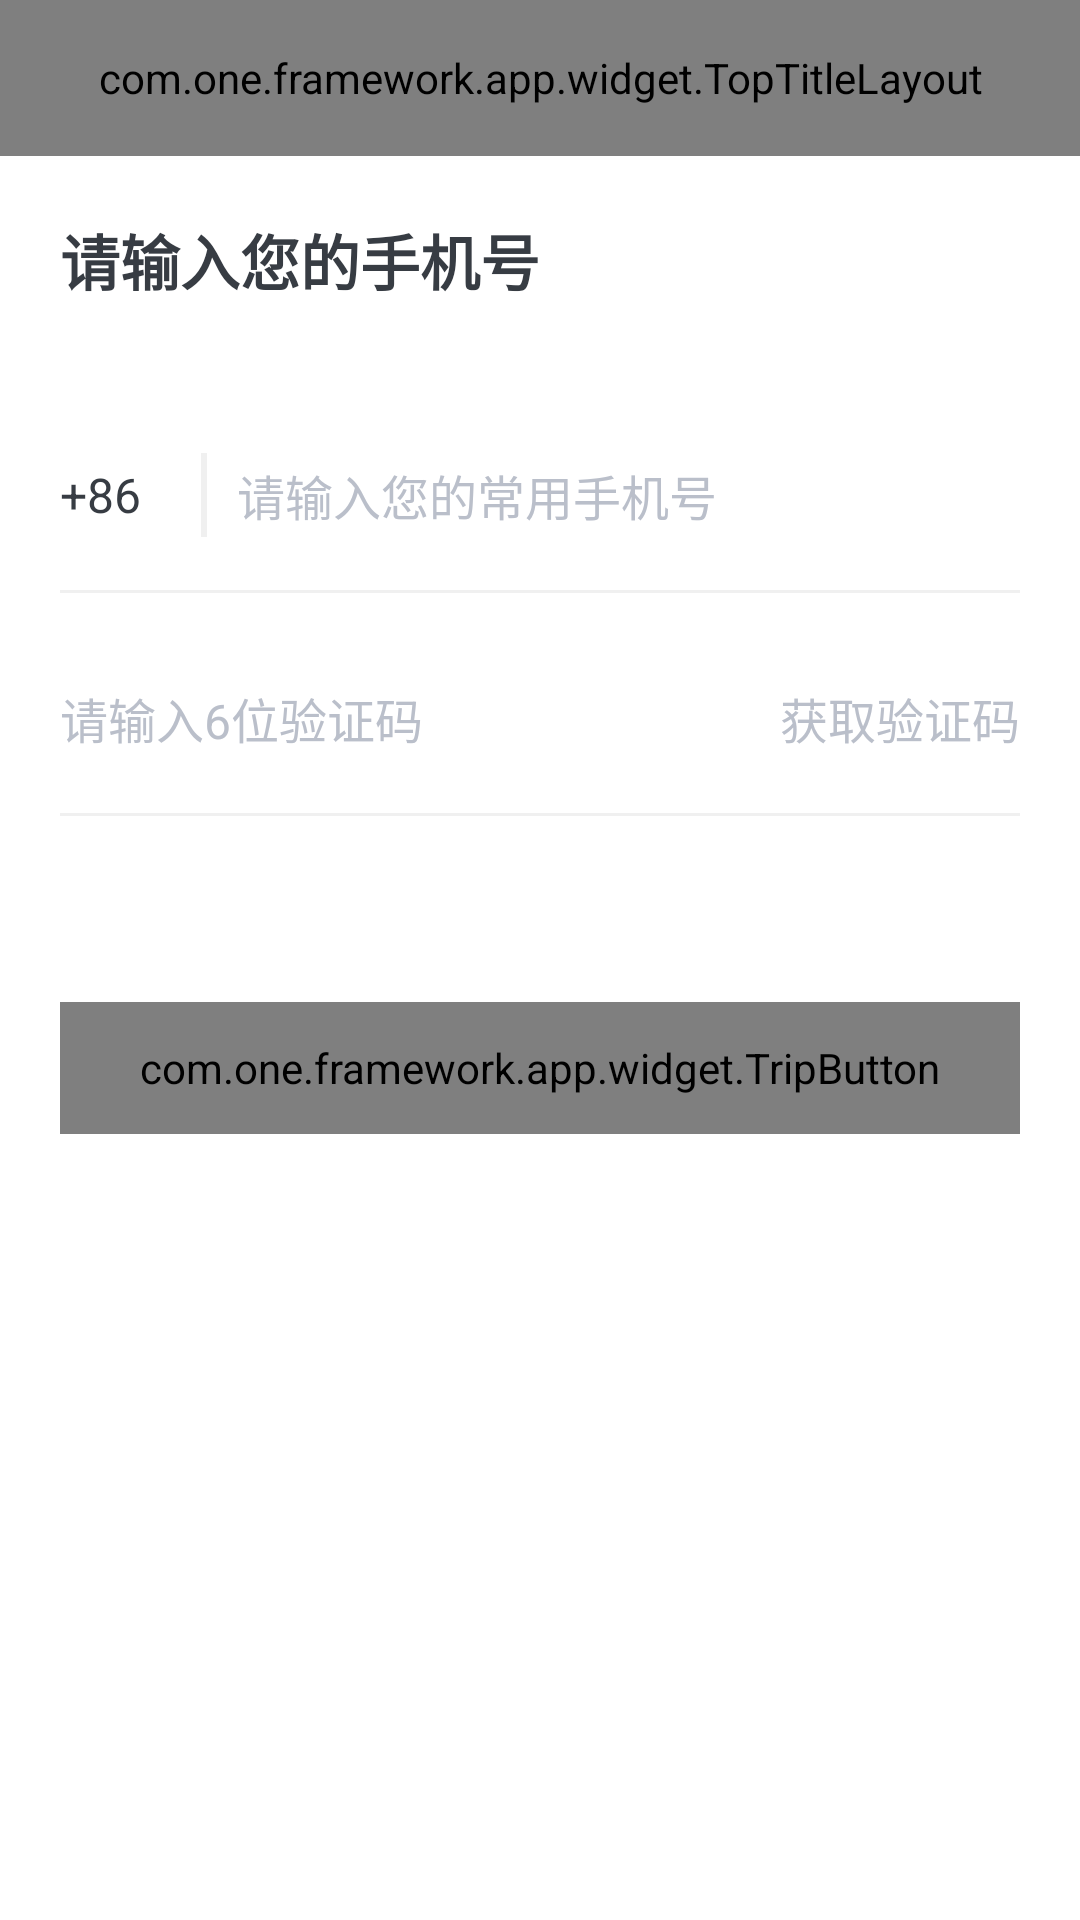

Here is an Android app screen rendered from its layout file. Give the layout XML and the strings, colors and styles it references.
<!-- AndroidManifest.xml: application theme AppTheme.Main -->
<!-- res/layout/one_login_layout.xml -->
<LinearLayout xmlns:android="http://schemas.android.com/apk/res/android"
  xmlns:app="http://schemas.android.com/apk/res-auto"
  android:layout_width="match_parent"
  android:layout_height="match_parent"
  android:background="@android:color/white"
  android:fitsSystemWindows="true"
  android:orientation="vertical">

  <com.one.framework.app.widget.TopTitleLayout
    android:id="@+id/oneLoginTitle"
    android:layout_width="match_parent"
    android:layout_height="52dp"/>

  <TextView
    android:textStyle="bold"
    android:layout_width="match_parent"
    android:layout_height="wrap_content"
    android:layout_marginTop="20dp"
    android:layout_marginBottom="42dp"
    android:layout_marginLeft="20dp"
    android:text="请输入您的手机号"
    android:textColor="#373c43"
    android:textSize="20sp"/>

  <LinearLayout
    android:layout_width="match_parent"
    android:layout_height="wrap_content"
    android:layout_marginLeft="10dp"
    android:orientation="horizontal">
    <TextView
      android:id="@+id/oneLoginPhoneArea"
      android:layout_width="wrap_content"
      android:layout_height="wrap_content"
      android:layout_gravity="center_vertical"
      android:padding="10dp"
      android:text="+86"
      android:textColor="#373c43"
      android:textSize="16sp"/>

    <View
      android:layout_width="2dp"
      android:layout_height="28dp"
      android:layout_marginLeft="10dp"
      android:layout_gravity="center_vertical"
      android:background="#f0f0f0"/>

    <EditText
      android:id="@+id/oneLoginPhone"
      android:layout_width="match_parent"
      android:layout_height="wrap_content"
      android:layout_gravity="center_vertical"
      android:padding="10dp"
      android:background="@null"
      android:hint="请输入您的常用手机号"
      android:inputType="phone"
      android:maxLength="11"
      android:textColor="#02040d"
      android:textColorHint="#babfca"
      android:textCursorDrawable="@drawable/edittext_cursor_color_bg"
      android:textSize="16sp"/>
  </LinearLayout>

  <View
    android:layout_width="match_parent"
    android:layout_height="1dp"
    android:layout_marginTop="10dp"
    android:layout_marginBottom="20dp"
    android:layout_marginLeft="20dp"
    android:layout_marginRight="20dp"
    android:background="#f0f0f0"/>

  <RelativeLayout
    android:layout_width="match_parent"
    android:layout_height="wrap_content"
    android:layout_marginLeft="10dp"
    android:layout_marginRight="10dp"
    android:orientation="horizontal">

    <EditText
      android:id="@+id/oneLoginCode"
      android:layout_width="match_parent"
      android:layout_height="wrap_content"
      android:layout_alignParentLeft="true"
      android:layout_gravity="center_vertical"
      android:padding="10dp"
      android:background="@null"
      android:hint="请输入6位验证码"
      android:inputType="number"
      android:maxLength="6"
      android:textColor="#02040d"
      android:textColorHint="#babfca"
      android:textCursorDrawable="@drawable/edittext_cursor_color_bg"
      android:textSize="16sp"/>

    <TextView
      android:id="@+id/oneObtainCode"
      android:layout_width="wrap_content"
      android:layout_height="wrap_content"
      android:layout_alignParentRight="true"
      android:padding="10dp"
      android:enabled="false"
      android:text="@string/one_login_verify_code"
      android:textColor="#babfca"
      android:textSize="16sp"/>
  </RelativeLayout>

  <View
    android:layout_width="match_parent"
    android:layout_height="1dp"
    android:layout_marginTop="10dp"
    android:layout_marginBottom="20dp"
    android:layout_marginLeft="20dp"
    android:layout_marginRight="20dp"
    android:background="#f0f0f0"/>

  <TextView
    android:id="@+id/oneLoginCheck"
    android:layout_width="match_parent"
    android:layout_height="wrap_content"
    android:layout_marginTop="-10dp"
    android:layout_marginLeft="20dp"
    android:text="请输入正确手机号"
    android:textColor="#babfca"
    android:textSize="12sp"
    android:visibility="gone"/>

  <LinearLayout
    android:id="@+id/oneInviteCodeLayout"
    android:layout_width="match_parent"
    android:layout_height="wrap_content"
    android:layout_marginLeft="20dp"
    android:layout_marginRight="20dp"
    android:orientation="vertical"
    android:visibility="gone">

    <EditText
      android:id="@+id/oneLoginInvite"
      android:layout_width="match_parent"
      android:layout_height="wrap_content"
      android:layout_alignParentLeft="true"
      android:layout_gravity="center_vertical"
      android:background="@null"
      android:hint="请输入邀请码"
      android:inputType="text"
      android:maxLength="4"
      android:textColor="#02040d"
      android:textColorHint="#babfca"
      android:textCursorDrawable="@drawable/edittext_cursor_color_bg"
      android:textSize="16sp"/>

    <View
      android:layout_width="match_parent"
      android:layout_height="1dp"
      android:layout_marginTop="20dp"
      android:layout_marginBottom="10dp"
      android:background="#f0f0f0"/>
  </LinearLayout>

  <FrameLayout
    android:layout_width="match_parent"
    android:layout_height="44dp"
    android:layout_marginTop="42dp"
    android:layout_marginLeft="20dp"
    android:layout_marginRight="20dp">
    <com.one.framework.app.widget.TripButton
      android:id="@+id/oneLoginBtn"
      android:layout_width="match_parent"
      android:layout_height="44dp"
      app:btn_radius="6dp"
      app:disable_color="#babfca"
      app:enable_color="#1364ff"
      app:text="@string/one_login"
      app:text_color="#ffffff"
      app:text_size="18sp"/>

    <com.one.framework.app.widget.LoadingView
      android:id="@+id/oneLoginLoading"
      android:layout_width="match_parent"
      android:layout_height="match_parent"
      android:visibility="gone"
      app:loading_point_color="#ffffff"
      app:loading_point_count="3"
      app:loading_point_normal_size="3dp"
      app:loading_point_selector_size="4dp"
      app:loading_type="point"/>
  </FrameLayout>

  <TextView
    android:id="@+id/oneLoginProto"
    android:layout_width="wrap_content"
    android:layout_height="wrap_content"
    android:layout_marginTop="10dp"
    android:layout_marginLeft="20dp"
    android:textSize="12sp"
    android:clickable="true"
    android:textColor="#999ba1"/>

</LinearLayout>
<!-- resources referenced by this layout -->
<resources>
  <!-- drawable edittext_cursor_color_bg (drawable) -->
  <shape xmlns:android="http://schemas.android.com/apk/res/android"
    android:shape="rectangle">
    <size android:width="2dp" />
    <solid android:color="#1364ff" />
  </shape>
  <string name="one_login">登录</string>
  <string name="one_login_verify_code">获取验证码</string>
  <style name="AppTheme.Main" parent="AppTheme">
    </style>
  <style name="AppTheme" parent="Theme.AppCompat.Light.NoActionBar">
    </style>
</resources>
